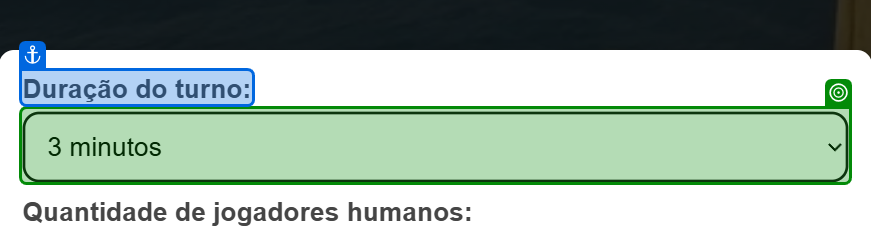
Task: Processo em Branco
Workflow: Main

Step 1: select "3 minutos" in the drop-down 'Duração do turno:' in window 'Jogo War' (chrome.exe)
